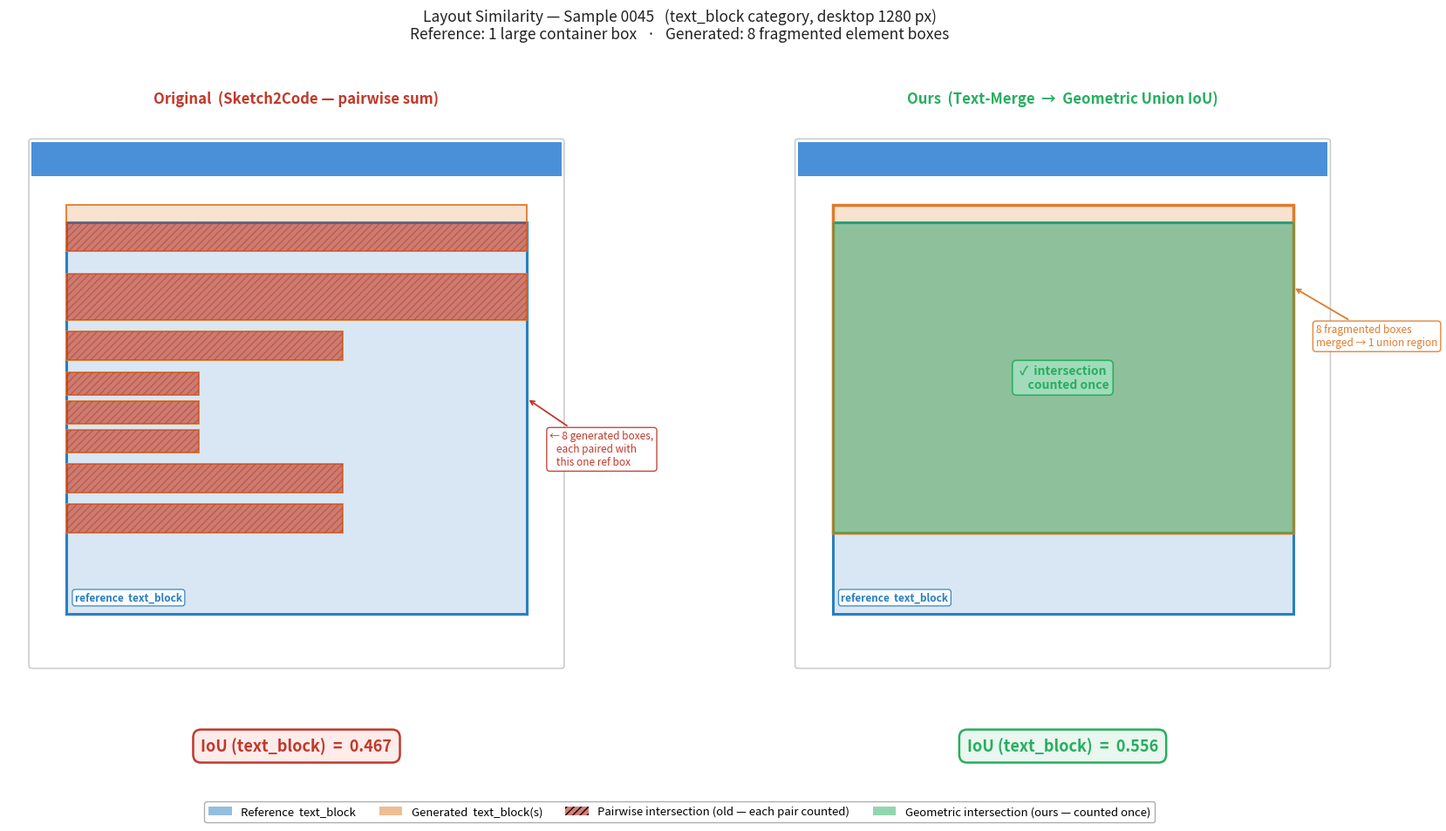

This chart was generated by the following Python code: (Note: this script raises an exception after producing the figure.)
"""
Generates a two-panel figure illustrating the difference between the original
Sketch2Code layout similarity metric and our Geometric Union + Text-Merge approach,
using sample 0045 (Capron VA Sales Tax page) as the reference example.

Output: results/layout_similarity_comparison.png
"""

import matplotlib.pyplot as plt
import matplotlib.patches as mpatches
from pathlib import Path

# ── Colours ──────────────────────────────────────────────────────────────────
REF_FILL   = "#2B7FBF"   # blue   – reference text_blocks
GEN_FILL   = "#E07B2A"   # orange – generated text_blocks
INTER_OLD  = "#C0392B"   # red    – pairwise-counted intersection
INTER_NEW  = "#27AE60"   # green  – correct geometric intersection
NAV_COLOR  = "#4A90D9"
PAGE_BG    = "#FFFFFF"
PANEL_BG   = "#F4F5F7"


# ── Helpers ───────────────────────────────────────────────────────────────────
def rect_inter(r1, r2):
    """Axis-aligned rectangle intersection. Boxes: (x, y_bottom, w, h)."""
    x1, y1, w1, h1 = r1
    x2, y2, w2, h2 = r2
    ix = max(x1, x2);  iw = min(x1+w1, x2+w2) - ix
    iy = max(y1, y2);  ih = min(y1+h1, y2+h2) - iy
    return (ix, iy, iw, ih) if iw > 0 and ih > 0 else None


def filled(ax, box, color, alpha, zorder=2, hatch=None, ec=None, lw=0):
    x, y, w, h = box
    ax.add_patch(mpatches.Rectangle(
        (x, y), w, h, facecolor=color, alpha=alpha, linewidth=lw,
        edgecolor=ec or color, hatch=hatch, zorder=zorder
    ))


def outlined(ax, box, ec, lw=1.8, zorder=3):
    x, y, w, h = box
    ax.add_patch(mpatches.Rectangle(
        (x, y), w, h, facecolor="none",
        edgecolor=ec, linewidth=lw, zorder=zorder
    ))


def setup_ax(ax):
    ax.set_xlim(0, 1)
    ax.set_ylim(0, 1)
    ax.set_aspect("equal")
    ax.set_facecolor(PANEL_BG)
    ax.axis("off")
    # page outline
    ax.add_patch(mpatches.FancyBboxPatch(
        (0.04, 0.04), 0.92, 0.91,
        boxstyle="round,pad=0.005",
        facecolor=PAGE_BG, edgecolor="#CCCCCC", linewidth=1.2, zorder=0
    ))
    # nav bar
    ax.add_patch(mpatches.Rectangle(
        (0.04, 0.89), 0.92, 0.06,
        facecolor=NAV_COLOR, edgecolor="none", zorder=1
    ))


# ── Box coordinates (sample 0045, text_block category only) ──────────────────
#
# REFERENCE — the original page wraps most content in one large text_block.
REF_BOX = (0.10, 0.13, 0.80, 0.68)      # main content container

# GENERATED — the LLM page emits one tight box per element (~10 fragments).
GEN_BOXES = [
    (0.10, 0.76, 0.80, 0.08),   # h1 title
    (0.10, 0.64, 0.80, 0.08),   # intro paragraph
    (0.10, 0.57, 0.48, 0.05),   # h2 "Sales Tax Breakdown"
    (0.10, 0.51, 0.23, 0.04),   # table link – Virginia State
    (0.10, 0.46, 0.23, 0.04),   # table link – Southampton County
    (0.10, 0.41, 0.23, 0.04),   # table text – Capron
    (0.10, 0.34, 0.48, 0.05),   # h2 "Capron Details"
    (0.10, 0.27, 0.48, 0.05),   # details paragraph
]

# MERGED — after text-merge preprocessing, adjacent same-column fragments unify.
MERGED_GEN = (0.10, 0.27, 0.80, 0.57)   # single merged region


# ── Figure layout ─────────────────────────────────────────────────────────────
fig = plt.figure(figsize=(18, 10))
fig.patch.set_facecolor("#FFFFFF")

gs = fig.add_gridspec(1, 2, left=0.03, right=0.97,
                      top=0.84, bottom=0.18, wspace=0.08)
ax_old = fig.add_subplot(gs[0])
ax_new = fig.add_subplot(gs[1])


# ═══════════════════════════════════════════════════════════════════════════════
# LEFT — original Sketch2Code pairwise method
# ═══════════════════════════════════════════════════════════════════════════════
setup_ax(ax_old)

# Reference box
filled(ax_old, REF_BOX, REF_FILL, alpha=0.18, zorder=2)
outlined(ax_old, REF_BOX, REF_FILL, lw=2.2)

# Generated boxes + their intersection with the reference (red hatching)
for gb in GEN_BOXES:
    filled(ax_old, gb, GEN_FILL, alpha=0.22, zorder=2)
    outlined(ax_old, gb, GEN_FILL, lw=1.3)
    inter = rect_inter(gb, REF_BOX)
    if inter:
        filled(ax_old, inter, INTER_OLD, alpha=0.55, zorder=4,
               hatch="////", ec=INTER_OLD)

# "reference" label — bottom-left corner of the reference box, outside hatching
rx, ry, rw, rh = REF_BOX
ax_old.text(rx + 0.015, ry + 0.018, "reference  text_block",
            fontsize=8.5, color=REF_FILL, va="bottom", fontweight="bold",
            bbox=dict(boxstyle="round,pad=0.25", fc="white",
                      ec=REF_FILL, alpha=0.92, lw=0.9))

# Annotation: show the many-to-one pairing
ax_old.annotate(
    f"← {len(GEN_BOXES)} generated boxes,\n   each paired with\n   this one ref box",
    xy=(rx + rw, ry + rh * 0.55),
    xytext=(rx + rw + 0.04, ry + rh * 0.42),
    fontsize=8.5, color=INTER_OLD,
    arrowprops=dict(arrowstyle="->", color=INTER_OLD, lw=1.3),
    bbox=dict(boxstyle="round,pad=0.3", fc="white", ec=INTER_OLD, alpha=0.92),
    va="center"
)

# Panel title — above the axes, via set_title
ax_old.set_title("Original  (Sketch2Code — pairwise sum)",
                 fontsize=12, fontweight="bold", color=INTER_OLD,
                 pad=8, loc="center")

# Score badge below the panel
ax_old.text(0.50, -0.10,
            "IoU (text_block)  =  0.467",
            fontsize=13, ha="center", va="center", color=INTER_OLD,
            fontweight="bold", transform=ax_old.transAxes,
            bbox=dict(boxstyle="round,pad=0.5", fc="#FDECEA", ec=INTER_OLD, lw=1.8))


# ═══════════════════════════════════════════════════════════════════════════════
# RIGHT — our method: text-merge → geometric union IoU
# ═══════════════════════════════════════════════════════════════════════════════
setup_ax(ax_new)

# Reference box
filled(ax_new, REF_BOX, REF_FILL, alpha=0.18, zorder=2)
outlined(ax_new, REF_BOX, REF_FILL, lw=2.2)

# Merged generated region
filled(ax_new, MERGED_GEN, GEN_FILL, alpha=0.22, zorder=2)
outlined(ax_new, MERGED_GEN, GEN_FILL, lw=2.5)

# Single green intersection
inter = rect_inter(MERGED_GEN, REF_BOX)
if inter:
    filled(ax_new, inter, INTER_NEW, alpha=0.42, zorder=4)
    outlined(ax_new, inter, INTER_NEW, lw=1.0, zorder=5)

# "reference" label
rx, ry, rw, rh = REF_BOX
ax_new.text(rx + 0.015, ry + 0.018, "reference  text_block",
            fontsize=8.5, color=REF_FILL, va="bottom", fontweight="bold",
            bbox=dict(boxstyle="round,pad=0.25", fc="white",
                      ec=REF_FILL, alpha=0.92, lw=0.9))

# "merged" annotation — outside the right edge
mx, my, mw, mh = MERGED_GEN
ax_new.annotate(
    "8 fragmented boxes\nmerged → 1 union region",
    xy=(mx + mw, my + mh * 0.75),
    xytext=(mx + mw + 0.04, my + mh * 0.60),
    fontsize=8.5, color=GEN_FILL,
    arrowprops=dict(arrowstyle="->", color=GEN_FILL, lw=1.3),
    bbox=dict(boxstyle="round,pad=0.3", fc="white", ec=GEN_FILL, alpha=0.92),
    va="center"
)

# "counted once" badge inside the green intersection
ix, iy, iw, ih = inter
ax_new.text(ix + iw * 0.5, iy + ih * 0.5,
            "✓  intersection\n    counted once",
            fontsize=10, ha="center", va="center", color=INTER_NEW,
            fontweight="bold",
            bbox=dict(boxstyle="round,pad=0.35", fc="white",
                      ec=INTER_NEW, alpha=0.94, lw=1.2))

# Panel title — above the axes, via set_title
ax_new.set_title("Ours  (Text-Merge  →  Geometric Union IoU)",
                 fontsize=12, fontweight="bold", color=INTER_NEW,
                 pad=8, loc="center")

# Score badge below the panel
ax_new.text(0.50, -0.10,
            "IoU (text_block)  =  0.556",
            fontsize=13, ha="center", va="center", color=INTER_NEW,
            fontweight="bold", transform=ax_new.transAxes,
            bbox=dict(boxstyle="round,pad=0.5", fc="#E9F7EF", ec=INTER_NEW, lw=1.8))


# ── Shared legend ─────────────────────────────────────────────────────────────
legend_elements = [
    mpatches.Patch(facecolor=REF_FILL,  alpha=0.5,
                   label="Reference  text_block"),
    mpatches.Patch(facecolor=GEN_FILL,  alpha=0.5,
                   label="Generated  text_block(s)"),
    mpatches.Patch(facecolor=INTER_OLD, alpha=0.65, hatch="////",
                   label="Pairwise intersection (old — each pair counted)"),
    mpatches.Patch(facecolor=INTER_NEW, alpha=0.5,
                   label="Geometric intersection (ours — counted once)"),
]
fig.legend(handles=legend_elements, loc="lower center", ncol=4,
           fontsize=9.5, framealpha=0.95,
           bbox_to_anchor=(0.50, 0.02), edgecolor="#AAAAAA")

# ── Super-title ───────────────────────────────────────────────────────────────
fig.suptitle(
    "Layout Similarity — Sample 0045   (text_block category, desktop 1280 px)\n"
    "Reference: 1 large container box   ·   Generated: 8 fragmented element boxes",
    fontsize=12.5, y=0.96, color="#222222"
)

# ── Save ──────────────────────────────────────────────────────────────────────
out = Path(__file__).resolve().parents[1] / "results" / "layout_similarity_comparison.png"
out.parent.mkdir(parents=True, exist_ok=True)
fig.savefig(out, dpi=160, bbox_inches="tight", facecolor=fig.get_facecolor())
print(f"Saved → {out}")
plt.show()
